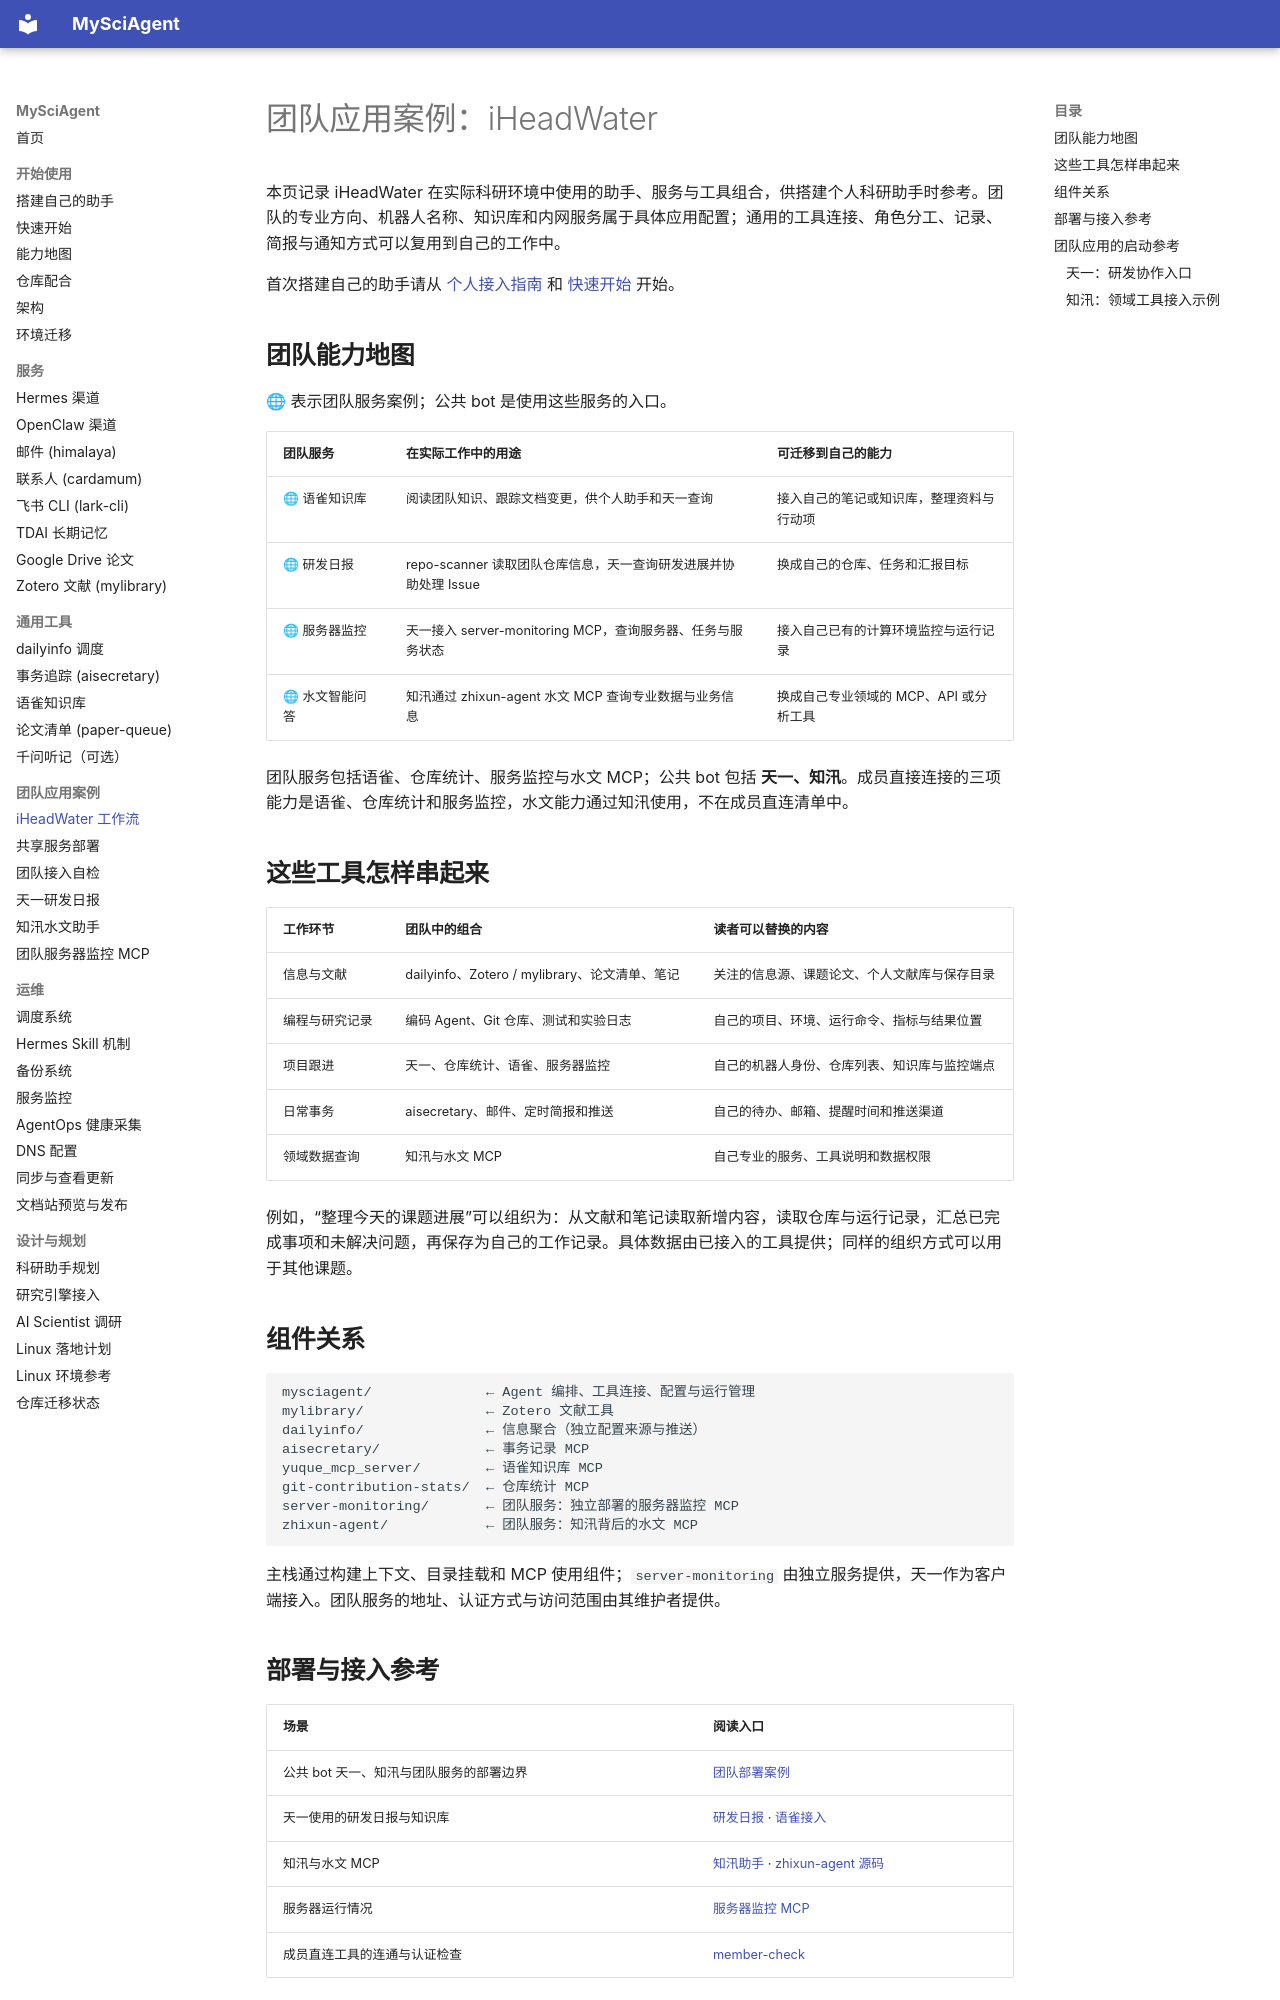

repository: zhuanglaihong/mysciagent · page: team-use-cases/index.html · generator: mkdocs

# 团队应用案例：iHeadWater

本页记录 iHeadWater 在实际科研环境中使用的助手、服务与工具组合，供搭建个人科研助手时参考。团队的专业方向、机器人名称、知识库和内网服务属于具体应用配置；通用的工具连接、角色分工、记录、简报与通知方式可以复用到自己的工作中。

首次搭建自己的助手请从 [个人接入指南](personalize.md) 和 [快速开始](setup.md) 开始。

## 团队能力地图

🌐 表示团队服务案例；公共 bot 是使用这些服务的入口。

| 团队服务 | 在实际工作中的用途 | 可迁移到自己的能力 |
|---|---|---|
| 🌐 语雀知识库 | 阅读团队知识、跟踪文档变更，供个人助手和天一查询 | 接入自己的笔记或知识库，整理资料与行动项 |
| 🌐 研发日报 | repo-scanner 读取团队仓库信息，天一查询研发进展并协助处理 Issue | 换成自己的仓库、任务和汇报目标 |
| 🌐 服务器监控 | 天一接入 server-monitoring MCP，查询服务器、任务与服务状态 | 接入自己已有的计算环境监控与运行记录 |
| 🌐 水文智能问答 | 知汛通过 zhixun-agent 水文 MCP 查询专业数据与业务信息 | 换成自己专业领域的 MCP、API 或分析工具 |

团队服务包括语雀、仓库统计、服务监控与水文 MCP；公共 bot 包括 **天一、知汛**。成员直接连接的三项能力是语雀、仓库统计和服务监控，水文能力通过知汛使用，不在成员直连清单中。

## 这些工具怎样串起来

| 工作环节 | 团队中的组合 | 读者可以替换的内容 |
|---|---|---|
| 信息与文献 | dailyinfo、Zotero / mylibrary、论文清单、笔记 | 关注的信息源、课题论文、个人文献库与保存目录 |
| 编程与研究记录 | 编码 Agent、Git 仓库、测试和实验日志 | 自己的项目、环境、运行命令、指标与结果位置 |
| 项目跟进 | 天一、仓库统计、语雀、服务器监控 | 自己的机器人身份、仓库列表、知识库与监控端点 |
| 日常事务 | aisecretary、邮件、定时简报和推送 | 自己的待办、邮箱、提醒时间和推送渠道 |
| 领域数据查询 | 知汛与水文 MCP | 自己专业的服务、工具说明和数据权限 |

例如，“整理今天的课题进展”可以组织为：从文献和笔记读取新增内容，读取仓库与运行记录，汇总已完成事项和未解决问题，再保存为自己的工作记录。具体数据由已接入的工具提供；同样的组织方式可以用于其他课题。

## 组件关系

```text
mysciagent/              ← Agent 编排、工具连接、配置与运行管理
mylibrary/               ← Zotero 文献工具
dailyinfo/               ← 信息聚合（独立配置来源与推送）
aisecretary/             ← 事务记录 MCP
yuque_mcp_server/        ← 语雀知识库 MCP
git-contribution-stats/  ← 仓库统计 MCP
server-monitoring/       ← 团队服务：独立部署的服务器监控 MCP
zhixun-agent/            ← 团队服务：知汛背后的水文 MCP
```

主栈通过构建上下文、目录挂载和 MCP 使用组件；`server-monitoring` 由独立服务提供，天一作为客户端接入。团队服务的地址、认证方式与访问范围由其维护者提供。
